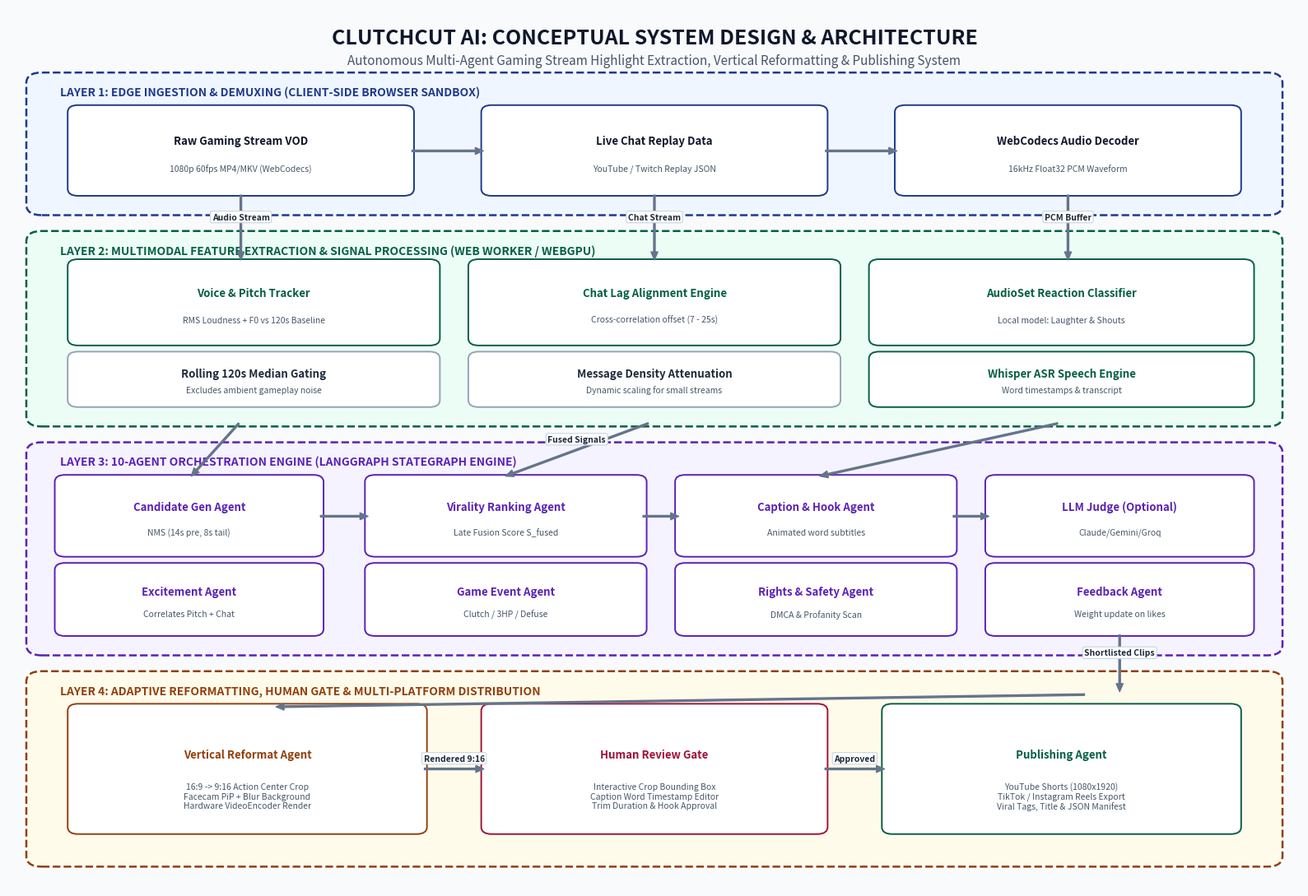

Here is the Python script that generated this plot:
import matplotlib
matplotlib.use('Agg')
import matplotlib.pyplot as plt
import matplotlib.patches as patches
from pathlib import Path

REPORTS_DIR = Path("D:/Downlods D/AAI Miniproject/cutcutv2/reports")
REPORTS_DIR.mkdir(parents=True, exist_ok=True)
IMG_PATH = REPORTS_DIR / "clutchcut_architecture_diagram.png"

def draw_architecture():
    # High resolution figure: 16 x 11 inches, 300 DPI
    fig, ax = plt.subplots(figsize=(16, 11), dpi=300)
    ax.set_xlim(0, 100)
    ax.set_ylim(0, 100)
    ax.axis('off')

    # Background canvas color
    fig.patch.set_facecolor('#F8FAFC')
    ax.set_facecolor('#F8FAFC')

    # Color Palette
    c_blue_dark   = '#0F172A'  # Deep slate navy
    c_blue_primary= '#1E3A8A'  # Deep Royal Blue
    c_blue_light  = '#EFF6FF'  # Very soft blue
    c_indigo      = '#3730A3'  # Indigo
    c_indigo_light= '#EEF2FF'
    c_emerald     = '#065F46'  # Dark Emerald
    c_emerald_lt  = '#ECFDF5'
    c_purple      = '#5B21B6'  # Purple
    c_purple_lt   = '#F5F3FF'
    c_amber       = '#92400E'  # Amber
    c_amber_lt    = '#FFFBEB'
    c_rose        = '#9F1239'  # Rose
    c_rose_lt     = '#FFF1F2'

    # Title Banner
    ax.text(50, 96.5, "CLUTCHCUT AI: CONCEPTUAL SYSTEM DESIGN & ARCHITECTURE",
            fontsize=18, fontweight='bold', ha='center', va='center', color=c_blue_dark, family='sans-serif')
    ax.text(50, 94.0, "Autonomous Multi-Agent Gaming Stream Highlight Extraction, Vertical Reformatting & Publishing System",
            fontsize=11, fontstyle='italic', ha='center', va='center', color='#475569', family='sans-serif')

    # Draw Layer Containers
    def draw_container(x, y, w, h, title, fill_color, border_color):
        rect = patches.FancyBboxPatch((x, y), w, h, boxstyle="round,pad=0.6,rounding_size=1.2",
                                      facecolor=fill_color, edgecolor=border_color, linewidth=1.8, linestyle='--')
        ax.add_patch(rect)
        ax.text(x + 2, y + h - 2.0, title.upper(), fontsize=10, fontweight='bold', color=border_color, family='sans-serif')

    # Draw Module Nodes
    def draw_node(x, y, w, h, title, subtitle, fill_c, text_c, border_c):
        node = patches.FancyBboxPatch((x, y), w, h, boxstyle="round,pad=0.4,rounding_size=0.8",
                                      facecolor=fill_c, edgecolor=border_c, linewidth=1.4)
        ax.add_patch(node)
        ax.text(x + w/2, y + h*0.62, title, fontsize=9.5, fontweight='bold', ha='center', va='center', color=text_c, family='sans-serif')
        ax.text(x + w/2, y + h*0.28, subtitle, fontsize=7.5, ha='center', va='center', color='#475569', family='sans-serif')

    # Draw Connecting Arrows
    def draw_arrow(x1, y1, x2, y2, label=None, color='#64748B'):
        ax.annotate('', xy=(x2, y2), xytext=(x1, y1),
                    arrowprops=dict(facecolor=color, edgecolor=color, width=1.4, headwidth=6, headlength=7, shrink=0.04))
        if label:
            mx, my = (x1 + x2)/2, (y1 + y2)/2
            ax.text(mx, my + 1.2, label, fontsize=7.5, fontweight='bold', color='#1E293B', ha='center', va='center',
                    bbox=dict(boxstyle='round,pad=0.2', facecolor='white', edgecolor='#CBD5E1', lw=0.8))

    # ==========================================
    # LAYER 1: DATA INGESTION & DEMUX (Y: 77 to 92)
    # ==========================================
    draw_container(2, 77, 96, 15, "Layer 1: Edge Ingestion & Demuxing (Client-Side Browser Sandbox)", c_blue_light, c_blue_primary)
    draw_node(5, 79, 26, 9.5, "Raw Gaming Stream VOD", "1080p 60fps MP4/MKV (WebCodecs)", "#FFFFFF", c_blue_dark, c_blue_primary)
    draw_node(37, 79, 26, 9.5, "Live Chat Replay Data", "YouTube / Twitch Replay JSON", "#FFFFFF", c_blue_dark, c_blue_primary)
    draw_node(69, 79, 26, 9.5, "WebCodecs Audio Decoder", "16kHz Float32 PCM Waveform", "#FFFFFF", c_blue_dark, c_blue_primary)

    draw_arrow(31, 83.7, 37, 83.7)
    draw_arrow(63, 83.7, 69, 83.7)

    # ==========================================
    # LAYER 2: MULTIMODAL FEATURE EXTRACTION (Y: 53 to 73)
    # ==========================================
    draw_container(2, 53, 96, 21, "Layer 2: Multimodal Feature Extraction & Signal Processing (Web Worker / WebGPU)", c_emerald_lt, c_emerald)
    draw_node(5, 62, 28, 9, "Voice & Pitch Tracker", "RMS Loudness + F0 vs 120s Baseline", "#FFFFFF", c_emerald, c_emerald)
    draw_node(5, 55, 28, 5.5, "Rolling 120s Median Gating", "Excludes ambient gameplay noise", "#FFFFFF", '#1E293B', '#94A3B8')

    draw_node(36, 62, 28, 9, "Chat Lag Alignment Engine", "Cross-correlation offset (7 - 25s)", "#FFFFFF", c_emerald, c_emerald)
    draw_node(36, 55, 28, 5.5, "Message Density Attenuation", "Dynamic scaling for small streams", "#FFFFFF", '#1E293B', '#94A3B8')

    draw_node(67, 62, 29, 9, "AudioSet Reaction Classifier", "Local model: Laughter & Shouts", "#FFFFFF", c_emerald, c_emerald)
    draw_node(67, 55, 29, 5.5, "Whisper ASR Speech Engine", "Word timestamps & transcript", "#FFFFFF", c_emerald, c_emerald)

    draw_arrow(18, 79, 18, 71, "Audio Stream")
    draw_arrow(50, 79, 50, 71, "Chat Stream")
    draw_arrow(82, 79, 82, 71, "PCM Buffer")

    # ==========================================
    # LAYER 3: AGENTIC ORCHESTRATION & VIRALITY GATING (Y: 27 to 49)
    # ==========================================
    draw_container(2, 27, 96, 23, "Layer 3: 10-Agent Orchestration Engine (LangGraph StateGraph Engine)", c_purple_lt, c_purple)

    draw_node(4, 38, 20, 8.5, "Candidate Gen Agent", "NMS (14s pre, 8s tail)", "#FFFFFF", c_purple, c_purple)
    draw_node(4, 29, 20, 7.5, "Excitement Agent", "Correlates Pitch + Chat", "#FFFFFF", c_purple, c_purple)

    draw_node(28, 38, 21, 8.5, "Virality Ranking Agent", "Late Fusion Score S_fused", "#FFFFFF", c_purple, c_purple)
    draw_node(28, 29, 21, 7.5, "Game Event Agent", "Clutch / 3HP / Defuse", "#FFFFFF", c_purple, c_purple)

    draw_node(52, 38, 21, 8.5, "Caption & Hook Agent", "Animated word subtitles", "#FFFFFF", c_purple, c_purple)
    draw_node(52, 29, 21, 7.5, "Rights & Safety Agent", "DMCA & Profanity Scan", "#FFFFFF", c_purple, c_purple)

    draw_node(76, 38, 20, 8.5, "LLM Judge (Optional)", "Claude/Gemini/Groq", "#FFFFFF", c_purple, c_purple)
    draw_node(76, 29, 20, 7.5, "Feedback Agent", "Weight update on likes", "#FFFFFF", c_purple, c_purple)

    # Connections between Layer 2 and 3
    draw_arrow(18, 53, 14, 46.5)
    draw_arrow(50, 53, 38, 46.5, "Fused Signals")
    draw_arrow(82, 53, 62, 46.5)

    # Internal pipeline flow in Layer 3
    draw_arrow(24, 42.2, 28, 42.2)
    draw_arrow(49, 42.2, 52, 42.2)
    draw_arrow(73, 42.2, 76, 42.2)

    # ==========================================
    # LAYER 4: REFORMATTING, HUMAN GATE & PUBLISH (Y: 3 to 23)
    # ==========================================
    draw_container(2, 3, 96, 21, "Layer 4: Adaptive Reformatting, Human Gate & Multi-Platform Distribution", c_amber_lt, c_amber)

    draw_node(5, 6.5, 27, 14, "Vertical Reformat Agent", "16:9 -> 9:16 Action Center Crop\nFacecam PiP + Blur Background\nHardware VideoEncoder Render", "#FFFFFF", c_amber, c_amber)
    draw_node(37, 6.5, 26, 14, "Human Review Gate", "Interactive Crop Bounding Box\nCaption Word Timestamp Editor\nTrim Duration & Hook Approval", "#FFFFFF", c_rose, c_rose)
    draw_node(68, 6.5, 27, 14, "Publishing Agent", "YouTube Shorts (1080x1920)\nTikTok / Instagram Reels Export\nViral Tags, Title & JSON Manifest", "#FFFFFF", c_emerald, c_emerald)

    # Connections between Layer 3 and 4
    draw_arrow(86, 29, 86, 22, "Shortlisted Clips")
    draw_arrow(86, 22, 18, 20.5)

    draw_arrow(32, 13.5, 37, 13.5, "Rendered 9:16")
    draw_arrow(63, 13.5, 68, 13.5, "Approved")

    plt.tight_layout()
    fig.savefig(str(IMG_PATH), dpi=300, facecolor=fig.get_facecolor(), edgecolor='none', bbox_inches='tight')
    plt.close(fig)
    print(f"Architecture diagram generated successfully at: {IMG_PATH}")

if __name__ == "__main__":
    draw_architecture()
